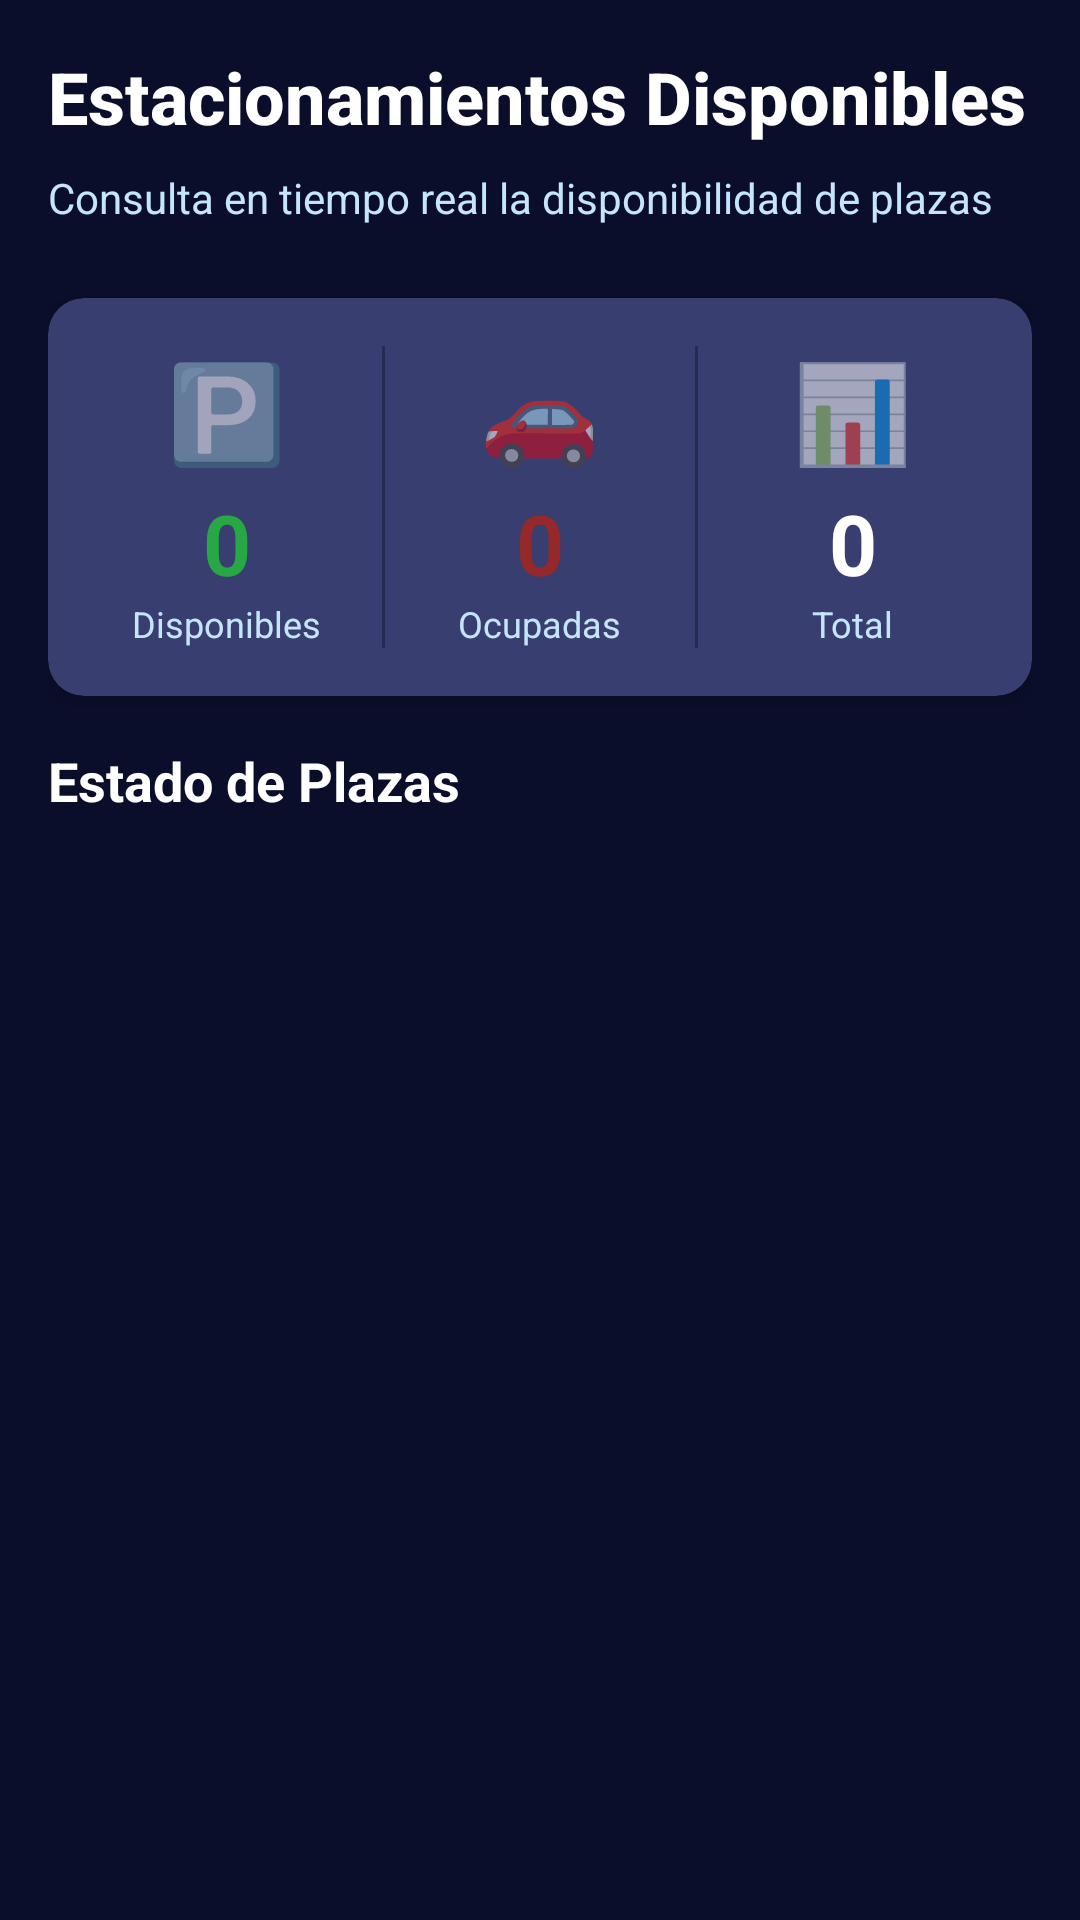

Here is an Android app screen rendered from its layout file. Give the layout XML and the strings, colors and styles it references.
<!-- AndroidManifest.xml: application theme Theme.LosMuchachosSecurity -->
<!-- res/layout/fragment_estacionamientos.xml -->
<?xml version="1.0" encoding="utf-8"?>
<ScrollView xmlns:android="http://schemas.android.com/apk/res/android"
    xmlns:app="http://schemas.android.com/apk/res-auto"
    android:layout_width="match_parent"
    android:layout_height="match_parent"
    android:background="#0B0E2A">

    <LinearLayout
        android:layout_width="match_parent"
        android:layout_height="wrap_content"
        android:orientation="vertical"
        android:padding="16dp">

        
        <TextView
            android:layout_width="match_parent"
            android:layout_height="wrap_content"
            android:text="Estacionamientos Disponibles"
            android:textColor="#FFFFFF"
            android:textSize="24sp"
            android:textStyle="bold"
            android:fontFamily="sans-serif-medium"
            android:layout_marginBottom="8dp"/>

        <TextView
            android:layout_width="match_parent"
            android:layout_height="wrap_content"
            android:text="Consulta en tiempo real la disponibilidad de plazas"
            android:textColor="#C5E5FD"
            android:textSize="14sp"
            android:layout_marginBottom="24dp"/>

        
        <androidx.cardview.widget.CardView
            android:layout_width="match_parent"
            android:layout_height="wrap_content"
            app:cardCornerRadius="12dp"
            app:cardElevation="4dp"
            app:cardBackgroundColor="#383E70"
            android:layout_marginBottom="16dp">

            <LinearLayout
                android:layout_width="match_parent"
                android:layout_height="wrap_content"
                android:orientation="horizontal"
                android:padding="16dp">

                
                <LinearLayout
                    android:layout_width="0dp"
                    android:layout_height="wrap_content"
                    android:layout_weight="1"
                    android:orientation="vertical"
                    android:gravity="center">

                    <TextView
                        android:layout_width="wrap_content"
                        android:layout_height="wrap_content"
                        android:text="🅿️"
                        android:textSize="32sp"
                        android:layout_marginBottom="4dp"/>

                    <TextView
                        android:id="@+id/tvDisponibles"
                        android:layout_width="wrap_content"
                        android:layout_height="wrap_content"
                        android:text="0"
                        android:textSize="28sp"
                        android:textStyle="bold"
                        android:textColor="#28A745"/>

                    <TextView
                        android:layout_width="wrap_content"
                        android:layout_height="wrap_content"
                        android:text="Disponibles"
                        android:textSize="12sp"
                        android:textColor="#C5E5FD"/>
                </LinearLayout>

                <View
                    android:layout_width="1dp"
                    android:layout_height="match_parent"
                    android:background="#262B54"
                    android:layout_marginHorizontal="8dp"/>

                
                <LinearLayout
                    android:layout_width="0dp"
                    android:layout_height="wrap_content"
                    android:layout_weight="1"
                    android:orientation="vertical"
                    android:gravity="center">

                    <TextView
                        android:layout_width="wrap_content"
                        android:layout_height="wrap_content"
                        android:text="🚗"
                        android:textSize="32sp"
                        android:layout_marginBottom="4dp"/>

                    <TextView
                        android:id="@+id/tvOcupadas"
                        android:layout_width="wrap_content"
                        android:layout_height="wrap_content"
                        android:text="0"
                        android:textSize="28sp"
                        android:textStyle="bold"
                        android:textColor="#952929"/>

                    <TextView
                        android:layout_width="wrap_content"
                        android:layout_height="wrap_content"
                        android:text="Ocupadas"
                        android:textSize="12sp"
                        android:textColor="#C5E5FD"/>
                </LinearLayout>

                <View
                    android:layout_width="1dp"
                    android:layout_height="match_parent"
                    android:background="#262B54"
                    android:layout_marginHorizontal="8dp"/>

                
                <LinearLayout
                    android:layout_width="0dp"
                    android:layout_height="wrap_content"
                    android:layout_weight="1"
                    android:orientation="vertical"
                    android:gravity="center">

                    <TextView
                        android:layout_width="wrap_content"
                        android:layout_height="wrap_content"
                        android:text="📊"
                        android:textSize="32sp"
                        android:layout_marginBottom="4dp"/>

                    <TextView
                        android:id="@+id/tvTotal"
                        android:layout_width="wrap_content"
                        android:layout_height="wrap_content"
                        android:text="0"
                        android:textSize="28sp"
                        android:textStyle="bold"
                        android:textColor="#FFFFFF"/>

                    <TextView
                        android:layout_width="wrap_content"
                        android:layout_height="wrap_content"
                        android:text="Total"
                        android:textSize="12sp"
                        android:textColor="#C5E5FD"/>
                </LinearLayout>

            </LinearLayout>
        </androidx.cardview.widget.CardView>

        
        <TextView
            android:layout_width="wrap_content"
            android:layout_height="wrap_content"
            android:text="Estado de Plazas"
            android:textSize="18sp"
            android:textStyle="bold"
            android:textColor="#FFFFFF"
            android:layout_marginBottom="12dp"/>

        
        <androidx.recyclerview.widget.RecyclerView
            android:id="@+id/recyclerPlazas"
            android:layout_width="match_parent"
            android:layout_height="wrap_content"
            android:nestedScrollingEnabled="false"
            android:clipToPadding="false"
            android:padding="4dp"/>

        
        <LinearLayout
            android:id="@+id/layoutSinDatos"
            android:layout_width="match_parent"
            android:layout_height="200dp"
            android:orientation="vertical"
            android:gravity="center"
            android:visibility="gone">

            <TextView
                android:layout_width="wrap_content"
                android:layout_height="wrap_content"
                android:text="🅿️"
                android:textSize="48sp"
                android:layout_marginBottom="8dp"/>

            <TextView
                android:layout_width="wrap_content"
                android:layout_height="wrap_content"
                android:text="No hay plazas disponibles"
                android:textSize="16sp"
                android:textColor="#C5E5FD"/>
        </LinearLayout>

    </LinearLayout>
</ScrollView>
<!-- resources referenced by this layout -->
<resources>
  <style name="Theme.LosMuchachosSecurity" parent="Theme.MaterialComponents.DayNight.NoActionBar">
          <item name="colorPrimary">#85335E</item>
          <item name="colorPrimaryVariant">#6B2949</item>
          <item name="colorOnPrimary">#FFFFFF</item>
  
          <item name="colorSecondary">#262B54</item>
          <item name="colorSecondaryVariant">#383E70</item>
          <item name="colorOnSecondary">#FFFFFF</item>
  
          <item name="android:colorBackground">#0B0E2A</item>
          <item name="colorSurface">#262B54</item>
          <item name="colorOnSurface">#FFFFFF</item>
  
          
          <item name="android:statusBarColor">#0B0E2A</item>
  
          
          <item name="android:navigationBarColor">#262B54</item>
      </style>
</resources>
